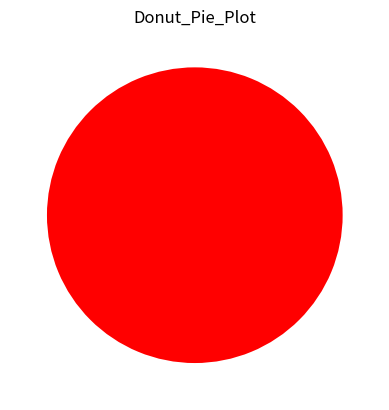

The script that saved this image:
# -*- coding: utf-8 -*-
"""Donut_Pie_Plot.ipynb

Automatically generated by Colaboratory.

Original file is located at
    https://colab.research.google.com/<link-removed>
"""

import numpy as np
import matplotlib.pyplot as plt

"""**Donut Pie Chart**"""

import matplotlib.pyplot as plt
plt.pie([1],colors='r')
plt.title("Donut_Pie_Plot")
plt.show()